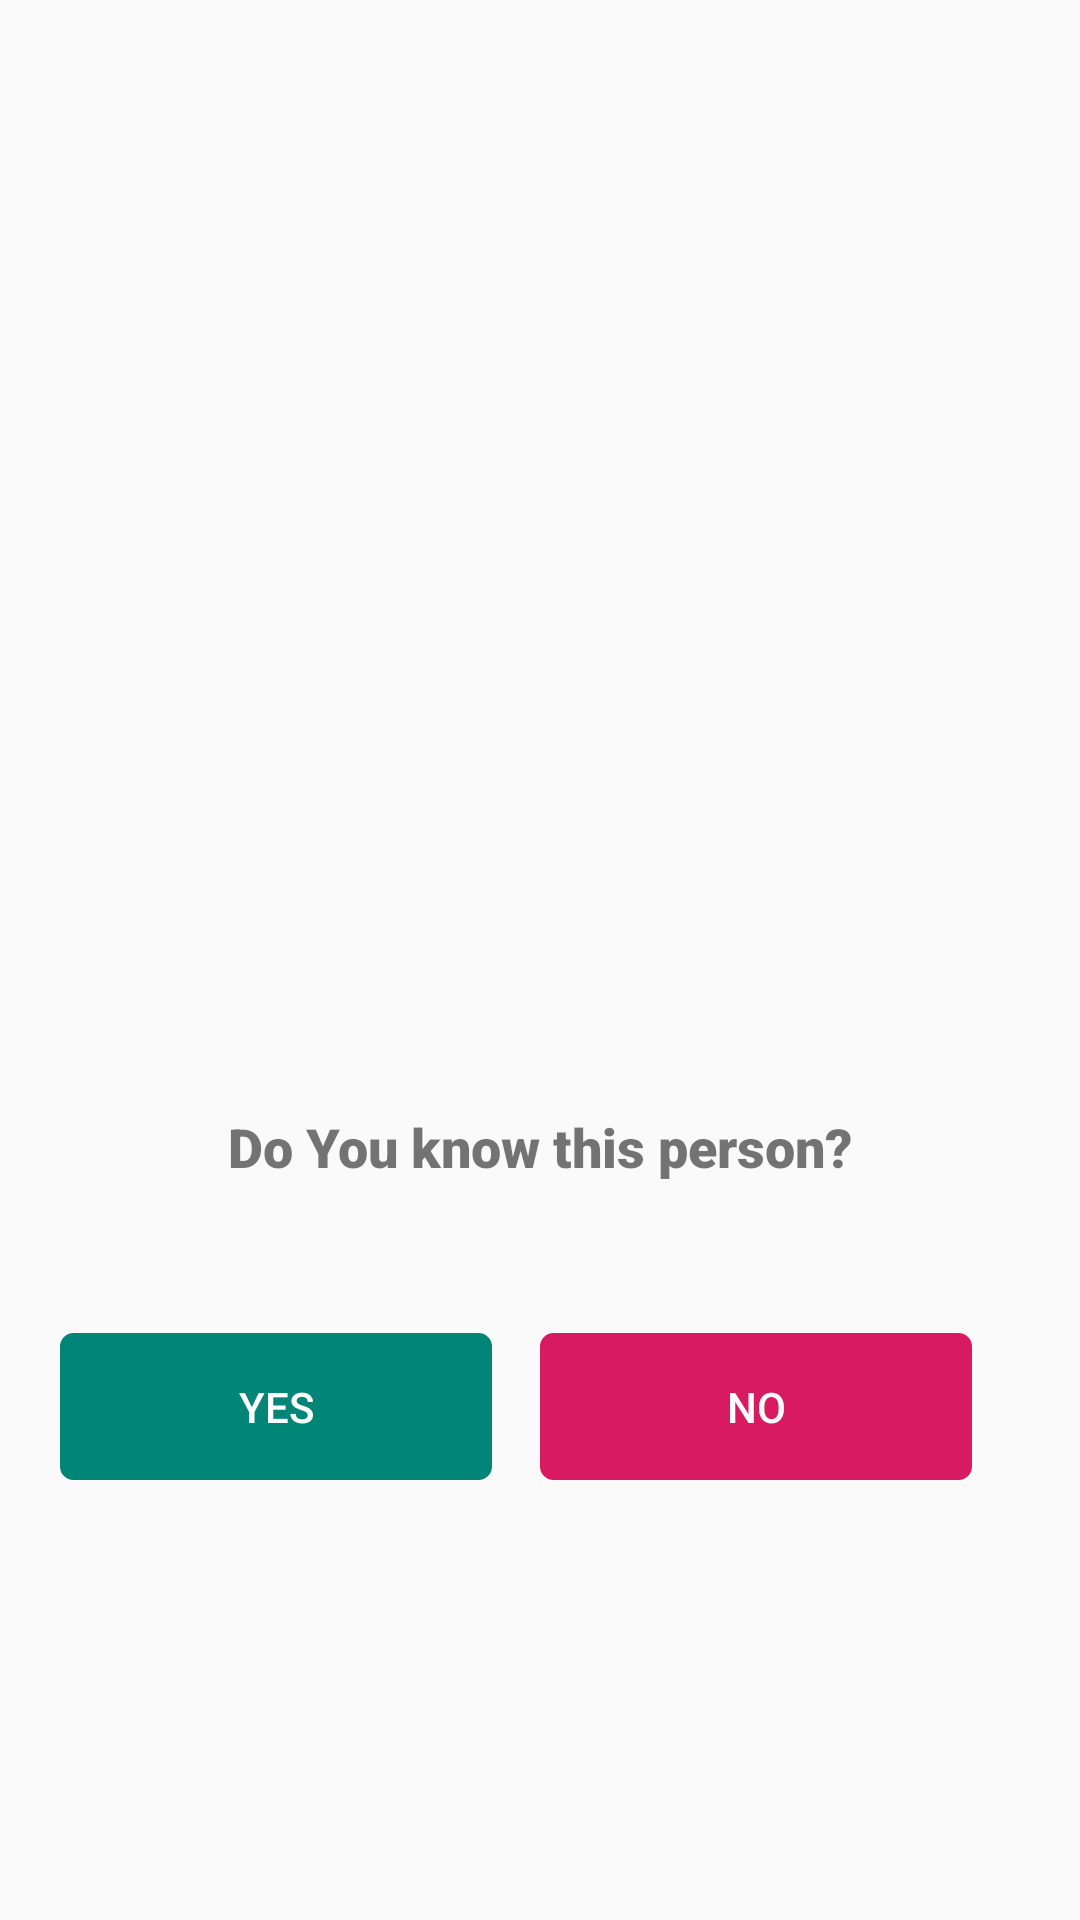

The Android layout XML behind this screen, and the referenced resources:
<!-- AndroidManifest.xml: application theme Theme.AppCompat.Light.NoActionBar -->
<!-- res/layout/fragment_verify_picture.xml -->
<?xml version="1.0" encoding="utf-8"?>
<layout xmlns:android="http://schemas.android.com/apk/res/android"
    xmlns:app="http://schemas.android.com/apk/res-auto" xmlns:tools="http://schemas.android.com/tools">

    <data>
        <variable
            name="imageData"
            type="String" />
    </data>

    <androidx.constraintlayout.widget.ConstraintLayout
        android:layout_width="match_parent"
        android:layout_height="match_parent"
        android:padding="20dp">


        <ImageView
            android:id="@+id/personImageView"
            android:layout_width="wrap_content"
            android:scaleType="centerCrop"
            android:layout_height="300dp"
            app:customImageUrl="@{imageData}"
            android:layout_alignParentEnd="true"
            tools:src="@drawable/survelliance2"
            app:layout_constraintEnd_toEndOf="parent"
            app:layout_constraintStart_toStartOf="parent"
            app:layout_constraintTop_toTopOf="parent" />


        <TextView
            android:id="@+id/textView"
            android:layout_width="match_parent"
            android:layout_height="wrap_content"
            android:fontFamily="sans-serif-black"
            android:text="Do You know this person?"
            android:textAlignment="center"
            android:textSize="18sp"
            android:layout_marginTop="50dp"
            app:layout_constraintTop_toBottomOf="@+id/personImageView"
            tools:layout_editor_absoluteX="20dp" />

        <LinearLayout
            android:id="@+id/addNameDialogue"
            android:layout_width="wrap_content"
            android:layout_height="wrap_content"
            android:layout_marginTop="8dp"
            android:orientation="vertical"
            android:visibility="gone"
            android:background="@drawable/border"
            app:layout_constraintEnd_toEndOf="@+id/textView"
            app:layout_constraintStart_toStartOf="@+id/textView"
            app:layout_constraintTop_toBottomOf="@+id/textView">


            <TextView
                android:id="@+id/textView4"
                android:layout_width="match_parent"
                android:layout_height="wrap_content"
                android:textSize="16sp"
                android:gravity="center"
                android:textStyle="bold"
                android:text="Enter a Name :" />
            <View
                android:layout_width="match_parent"
                android:layout_height="2dp"
                android:background="@color/md_grey"/>

                <LinearLayout
                    android:layout_width="match_parent"
                    android:layout_height="wrap_content"
                    android:layout_margin="4dp"
                    android:orientation="horizontal">

                    <EditText
                        android:id="@+id/editTextTextPersonName"
                        android:layout_width="0dp"
                        android:layout_height="match_parent"
                        android:layout_weight="3"
                        android:ems="10"
                        android:inputType="textPersonName"
                        android:layout_margin="2dp"
                        android:hint="Enter Name" />

                    <ImageButton
                        android:layout_width="0dp"
                        android:layout_height="match_parent"
                        android:layout_weight="1"
                        android:elevation="4dp"
                        android:layout_margin="2dp"
                        android:src="@drawable/ic_baseline_save_24"
                        />

                </LinearLayout>

        </LinearLayout>

        <LinearLayout
            android:layout_width="match_parent"
            android:layout_height="wrap_content"
            android:orientation="horizontal"
            android:layout_marginTop="50dp"
            app:layout_constraintEnd_toEndOf="parent"
            app:layout_constraintStart_toStartOf="parent"
            app:layout_constraintTop_toBottomOf="@+id/textView">


            <Button
                android:id="@+id/acceptButton"
                android:layout_width="0dp"
                android:layout_height="wrap_content"
                android:layout_gravity="center"
                android:layout_marginEnd="16dp"
                android:layout_marginRight="16dp"
                android:layout_weight="6"
                android:background="@drawable/boader_verification_accept"
                android:paddingStart="12dp"
                android:paddingTop="15dp"
                android:paddingEnd="12dp"
                android:paddingBottom="15dp"
                android:text="Yes"
                android:textColor="@android:color/white" />

            <Button
                android:id="@+id/declineButton"
                android:layout_width="0dp"
                android:layout_height="wrap_content"
                android:layout_gravity="center"
                android:layout_marginEnd="16dp"
                android:layout_marginRight="16dp"
                android:layout_weight="6"
                android:background="@drawable/boader_verification_decline"
                android:paddingStart="12dp"
                android:paddingTop="15dp"
                android:paddingEnd="12dp"
                android:paddingBottom="15dp"
                android:text="No"
                android:textColor="@android:color/white" />

        </LinearLayout>


    </androidx.constraintlayout.widget.ConstraintLayout>
</layout>
<!-- resources referenced by this layout -->
<resources>
  <color name="md_grey">#BDBDBD</color>
  <!-- drawable boader_verification_accept (drawable) -->
  <?xml version="1.0" encoding="utf-8"?>
  <shape xmlns:android="http://schemas.android.com/apk/res/android"
  	   android:shape="rectangle">
  
  <solid android:color="@color/colorConfirm" />
  <stroke
  		android:width="1dp"
  		android:color="@color/colorConfirm"/>
  
  <corners android:radius="4dp" />
  
  </shape>
  <!-- drawable boader_verification_decline (drawable) -->
  <?xml version="1.0" encoding="utf-8"?>
  <shape xmlns:android="http://schemas.android.com/apk/res/android"
  	   android:shape="rectangle">
  
  <solid android:color="@color/colorDecline" />
  <stroke
  		android:width="1dp"
  		android:color="@color/colorDecline"/>
  
  <corners android:radius="4dp" />
  
  </shape>
  <!-- drawable border (drawable) -->
  <?xml version="1.0" encoding="utf-8"?>
  <shape xmlns:android="http://schemas.android.com/apk/res/android" android:shape="rectangle">
      
      <stroke
          android:width="2dp"
          android:color="@color/primaryColor"/>
      
      <corners
          android:radius="10dp"/>
      
      <padding
          android:left="8dp"
          android:top="8dp"
          android:right="8dp"
          android:bottom="8dp"/>
  </shape>
  <!-- drawable ic_baseline_save_24 (drawable) -->
  <vector android:height="24dp" android:tint="#2BA5A5"
      android:viewportHeight="24" android:viewportWidth="24"
      android:width="24dp" xmlns:android="http://schemas.android.com/apk/res/android">
      <path android:fillColor="@android:color/white" android:pathData="M17,3L5,3c-1.11,0 -2,0.9 -2,2v14c0,1.1 0.89,2 2,2h14c1.1,0 2,-0.9 2,-2L21,7l-4,-4zM12,19c-1.66,0 -3,-1.34 -3,-3s1.34,-3 3,-3 3,1.34 3,3 -1.34,3 -3,3zM15,9L5,9L5,5h10v4z"/>
  </vector>
  <!-- drawable survelliance2: jpg bitmap (drawable, 45027 bytes) -->
  <color name="colorConfirm">#008577</color>
  <color name="colorDecline">#D81B60</color>
</resources>
